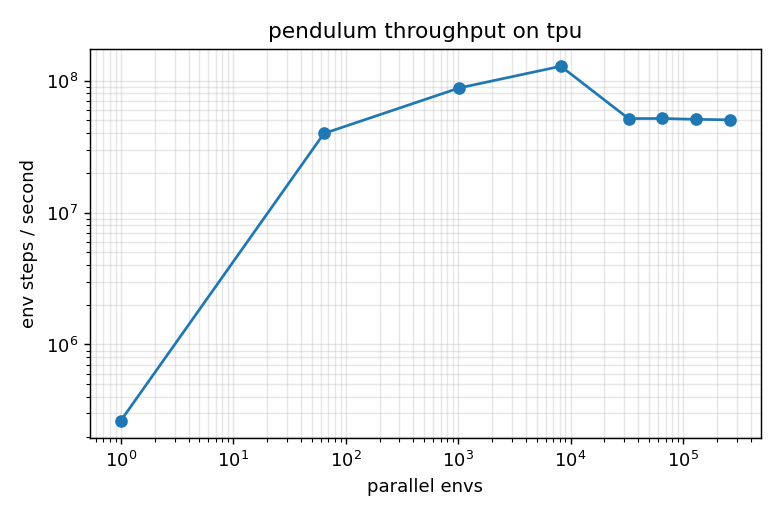

The file beside this chart, header and first rows:
envs, seconds, steps_per_sec
1, 0.0007544, 265104
64, 0.0003215, 39812136
1024, 0.002323, 88160721
8192, 0.01273, 128736928
32768, 0.1269, 51629152
65536, 0.2534, 51716662
131072, 0.5146, 50942219
262144, 1.038, 50509823
